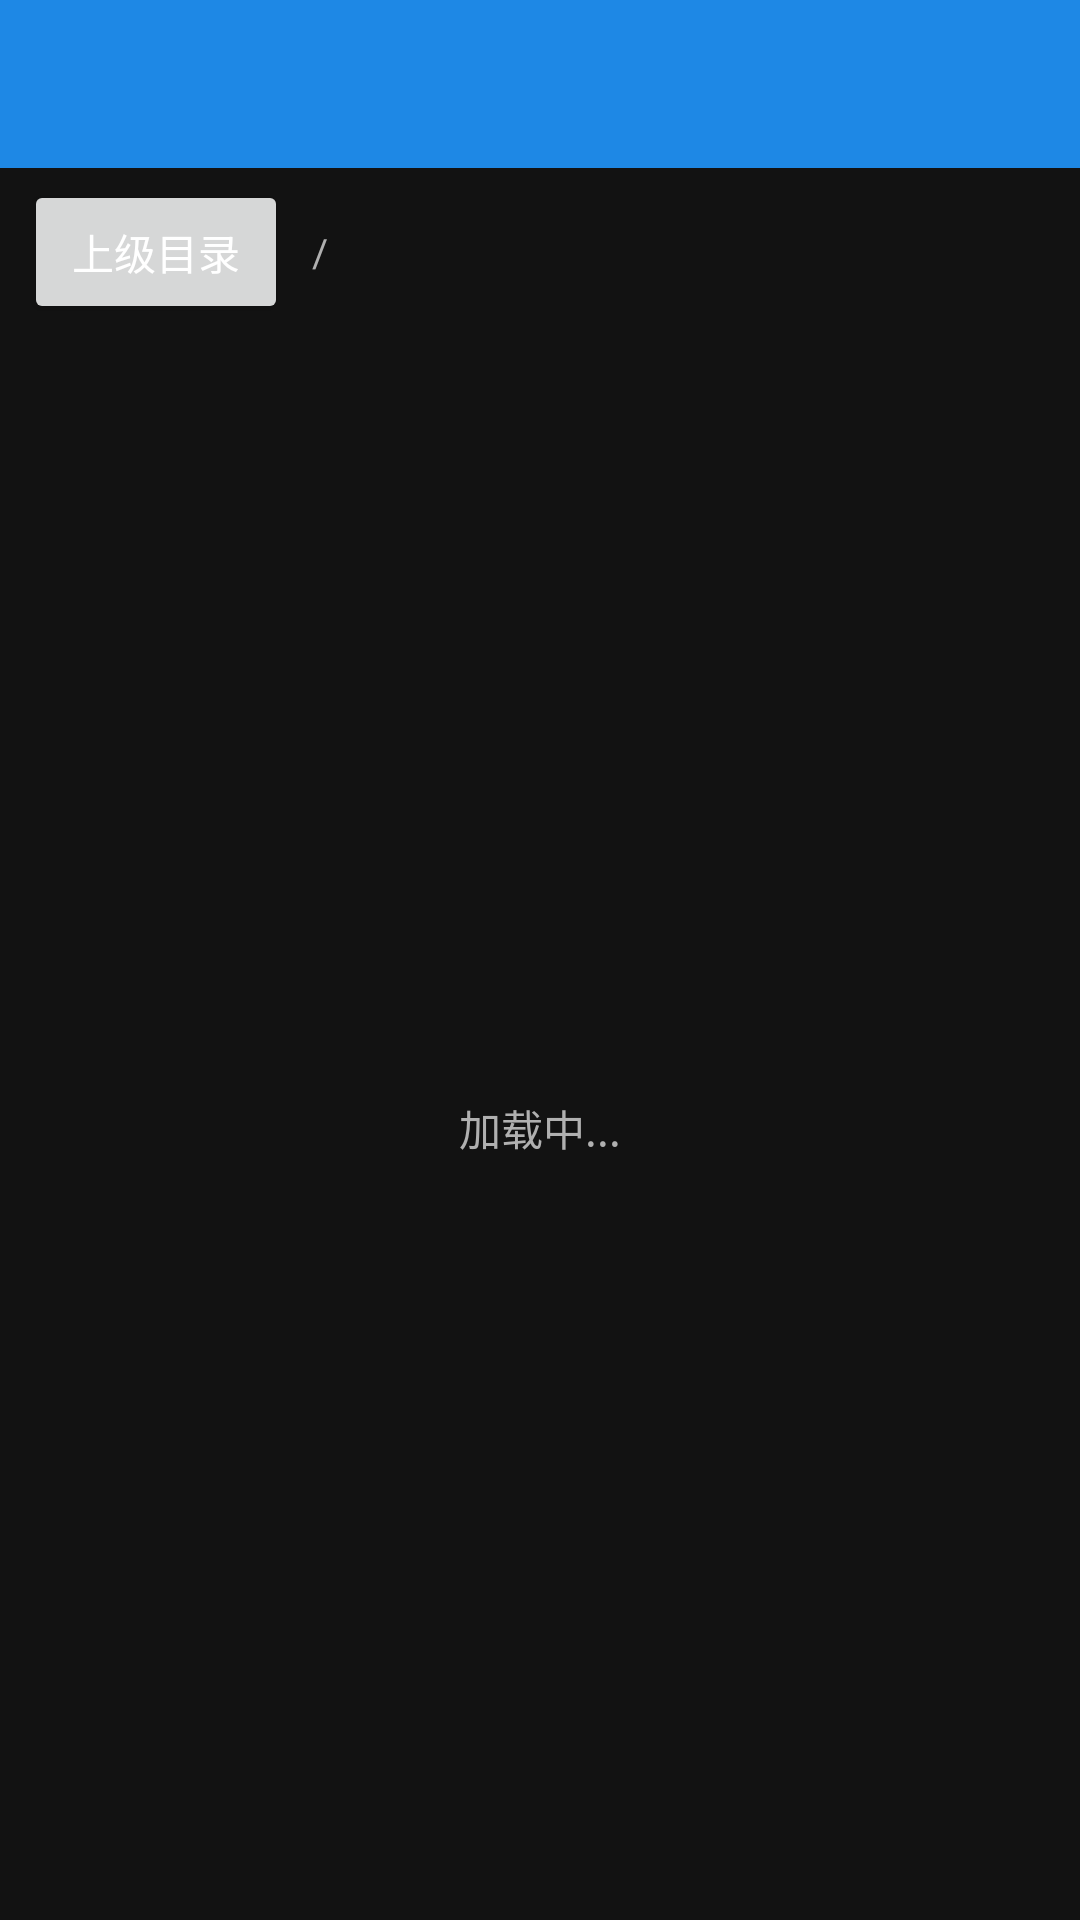

Here is an Android app screen rendered from its layout file. Give the layout XML and the strings, colors and styles it references.
<!-- AndroidManifest.xml: application theme Theme.NtoNTier -->
<!-- res/layout/activity_file_browse.xml -->
<?xml version="1.0" encoding="utf-8"?>
<LinearLayout xmlns:android="http://schemas.android.com/apk/res/android"
    android:layout_width="match_parent"
    android:layout_height="match_parent"
    android:background="@color/colorBackground"
    android:orientation="vertical">

    <com.google.android.material.appbar.AppBarLayout
        android:layout_width="match_parent"
        android:layout_height="wrap_content"
        android:background="@color/colorPrimary">

        <androidx.appcompat.widget.Toolbar
            android:id="@+id/toolbar"
            android:layout_width="match_parent"
            android:layout_height="?attr/actionBarSize"
            android:background="@color/colorPrimary" />
    </com.google.android.material.appbar.AppBarLayout>

    <LinearLayout
        android:layout_width="match_parent"
        android:layout_height="wrap_content"
        android:orientation="horizontal"
        android:paddingHorizontal="8dp"
        android:paddingVertical="4dp">

        <Button
            android:id="@+id/btnBack"
            android:layout_width="wrap_content"
            android:layout_height="wrap_content"
            android:text="上级目录"
            android:textColor="@color/colorTextPrimary" />

        <TextView
            android:id="@+id/tvPath"
            android:layout_width="match_parent"
            android:layout_height="wrap_content"
            android:layout_gravity="center_vertical"
            android:layout_marginStart="8dp"
            android:text="/"
            android:textColor="@color/colorTextSecondary"
            android:textSize="13sp" />
    </LinearLayout>

    <FrameLayout
        android:layout_width="match_parent"
        android:layout_height="match_parent">

        <androidx.recyclerview.widget.RecyclerView
            android:id="@+id/recyclerView"
            android:layout_width="match_parent"
            android:layout_height="match_parent" />

        <ProgressBar
            android:id="@+id/progressBar"
            android:layout_width="wrap_content"
            android:layout_height="wrap_content"
            android:layout_gravity="center"
            android:visibility="gone" />

        <TextView
            android:id="@+id/tvEmpty"
            android:layout_width="wrap_content"
            android:layout_height="wrap_content"
            android:layout_gravity="center"
            android:gravity="center"
            android:text="加载中..."
            android:textColor="@color/colorTextSecondary"
            android:textSize="14sp" />
    </FrameLayout>
</LinearLayout>
<!-- resources referenced by this layout -->
<resources>
  <color name="colorBackground">#FF121212</color>
  <color name="colorPrimary">#FF1E88E5</color>
  <color name="colorTextPrimary">#FFFFFFFF</color>
  <color name="colorTextSecondary">#FFB0B0B0</color>
  <style name="Theme.NtoNTier" parent="Theme.MaterialComponents.DayNight.NoActionBar">
          <item name="colorPrimary">@color/colorPrimary</item>
          <item name="colorPrimaryVariant">@color/colorPrimaryDark</item>
          <item name="colorOnPrimary">@color/white</item>
          <item name="colorSecondary">@color/colorAccent</item>
          <item name="colorOnSecondary">@color/black</item>
          <item name="android:windowBackground">@color/colorBackground</item>
          <item name="android:statusBarColor">@color/colorPrimaryDark</item>
          <item name="android:navigationBarColor">@color/colorBackground</item>
      </style>
  <color name="colorPrimaryDark">#FF1565C0</color>
  <color name="white">#FFFFFFFF</color>
  <color name="colorAccent">#FF00E5FF</color>
  <color name="black">#FF000000</color>
</resources>
